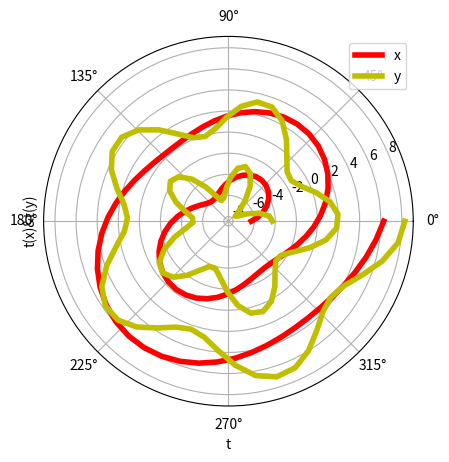

The script that saved this image:
#!/usrbin/env python
# _*_ coding: utf-8 _*_
#Tarea 4 Ejercicio 3 b)
# [redacted]
#03/12/16
import matplotlib.pyplot as plt
import numpy as np
import math
t=np.linspace(-2*np.pi,2*np.pi,100)
x=t+2*np.sin(2*t)
y=t+2*np.cos(5*t)
ax=plt.subplot(111, projection='polar')
plt.plot(t,x,linewidth=4,color='r',label='t(x)')
plt.plot(t,y,linewidth=4,color='y',label='t(y)')
plt.legend('xy')
plt.title('')
plt.xlabel('t')
plt.ylabel('t(x)&t(y)')
plt.grid(True)
plt.show()
plt.savefig('grafica3b.png')
